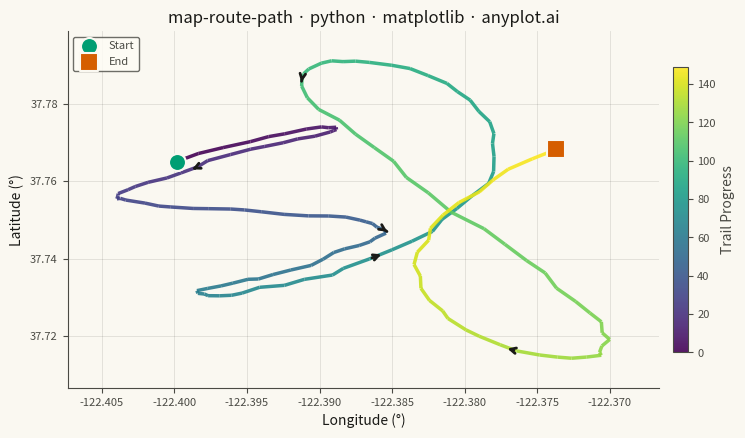

Reproduce this figure in Python.
""" anyplot.ai
map-route-path: Route Path Map
Library: matplotlib 3.10.9 | Python 3.13.13
Quality: 85/100 | Updated: 2026-05-21
"""

import os

import matplotlib.pyplot as plt
import numpy as np
from matplotlib.collections import LineCollection


THEME = os.getenv("ANYPLOT_THEME", "light")
PAGE_BG = "#FAF8F1" if THEME == "light" else "#1A1A17"
ELEVATED_BG = "#FFFDF6" if THEME == "light" else "#242420"
INK = "#1A1A17" if THEME == "light" else "#F0EFE8"
INK_SOFT = "#4A4A44" if THEME == "light" else "#B8B7B0"

# Okabe-Ito positions for start/end markers
START_COLOR = "#009E73"  # position 1 — green
END_COLOR = "#D55E00"  # position 2 — vermillion

# Data: Simulated hiking trail GPS track (San Francisco coastal path)
np.random.seed(42)
n_points = 150

t = np.linspace(0, 4 * np.pi, n_points)
lon = -122.4 + 0.03 * t / (4 * np.pi) + 0.008 * np.sin(2 * t) + np.cumsum(np.random.randn(n_points) * 0.0003)
lat = 37.75 + 0.025 * np.sin(t) + 0.015 * np.cos(1.5 * t) + np.cumsum(np.random.randn(n_points) * 0.0003)
sequence = np.arange(n_points)

# Plot
fig, ax = plt.subplots(figsize=(8, 4.5), dpi=400, facecolor=PAGE_BG)
ax.set_facecolor(PAGE_BG)

# Line segments with viridis gradient encoding trail progression
points = np.array([lon, lat]).T.reshape(-1, 1, 2)
segments = np.concatenate([points[:-1], points[1:]], axis=1)
norm = plt.Normalize(sequence.min(), sequence.max())
lc = LineCollection(segments, cmap="viridis", norm=norm, linewidth=2.5, alpha=0.9)
lc.set_array(sequence[:-1])
line = ax.add_collection(lc)

# Colorbar
cbar = fig.colorbar(line, ax=ax, shrink=0.8, pad=0.02)
cbar.set_label("Trail Progress", fontsize=10, color=INK_SOFT)
cbar.ax.tick_params(labelsize=8, labelcolor=INK_SOFT, color=INK_SOFT)
cbar.outline.set_edgecolor(INK_SOFT)

# Start and end markers (Okabe-Ito positions 1 and 2)
ax.scatter(
    lon[0], lat[0], s=150, c=START_COLOR, marker="o", edgecolors=PAGE_BG, linewidths=1.5, zorder=5, label="Start"
)
ax.scatter(lon[-1], lat[-1], s=150, c=END_COLOR, marker="s", edgecolors=PAGE_BG, linewidths=1.5, zorder=5, label="End")

# Direction arrows at intervals along the path
arrow_indices = np.linspace(20, n_points - 20, 5, dtype=int)
for i in arrow_indices:
    dx = lon[i + 1] - lon[i - 1]
    dy = lat[i + 1] - lat[i - 1]
    ax.annotate(
        "",
        xy=(lon[i] + dx * 0.3, lat[i] + dy * 0.3),
        xytext=(lon[i], lat[i]),
        arrowprops={"arrowstyle": "->", "color": INK, "lw": 2.0},
    )

# Style
ax.set_xlabel("Longitude (°)", fontsize=10, color=INK)
ax.set_ylabel("Latitude (°)", fontsize=10, color=INK)
ax.set_title("map-route-path · python · matplotlib · anyplot.ai", fontsize=12, fontweight="medium", color=INK)
ax.tick_params(axis="both", labelsize=8, colors=INK_SOFT)

# Suppress offset notation so full coordinate values are shown
ax.ticklabel_format(useOffset=False, style="plain")

ax.spines["top"].set_visible(False)
ax.spines["right"].set_visible(False)
for s in ("left", "bottom"):
    ax.spines[s].set_color(INK_SOFT)

ax.grid(True, alpha=0.12, linewidth=0.6, color=INK)

leg = ax.legend(fontsize=8, loc="upper left")
if leg:
    leg.get_frame().set_facecolor(ELEVATED_BG)
    leg.get_frame().set_edgecolor(INK_SOFT)
    plt.setp(leg.get_texts(), color=INK_SOFT)

x_margin = (lon.max() - lon.min()) * 0.1
y_margin = (lat.max() - lat.min()) * 0.1
ax.set_xlim(lon.min() - x_margin, lon.max() + x_margin)
ax.set_ylim(lat.min() - y_margin, lat.max() + y_margin)

plt.tight_layout()

# Save — no bbox_inches so figsize×dpi gives exact 3200×1800
plt.savefig(f"plot-{THEME}.png", dpi=400, facecolor=PAGE_BG)
